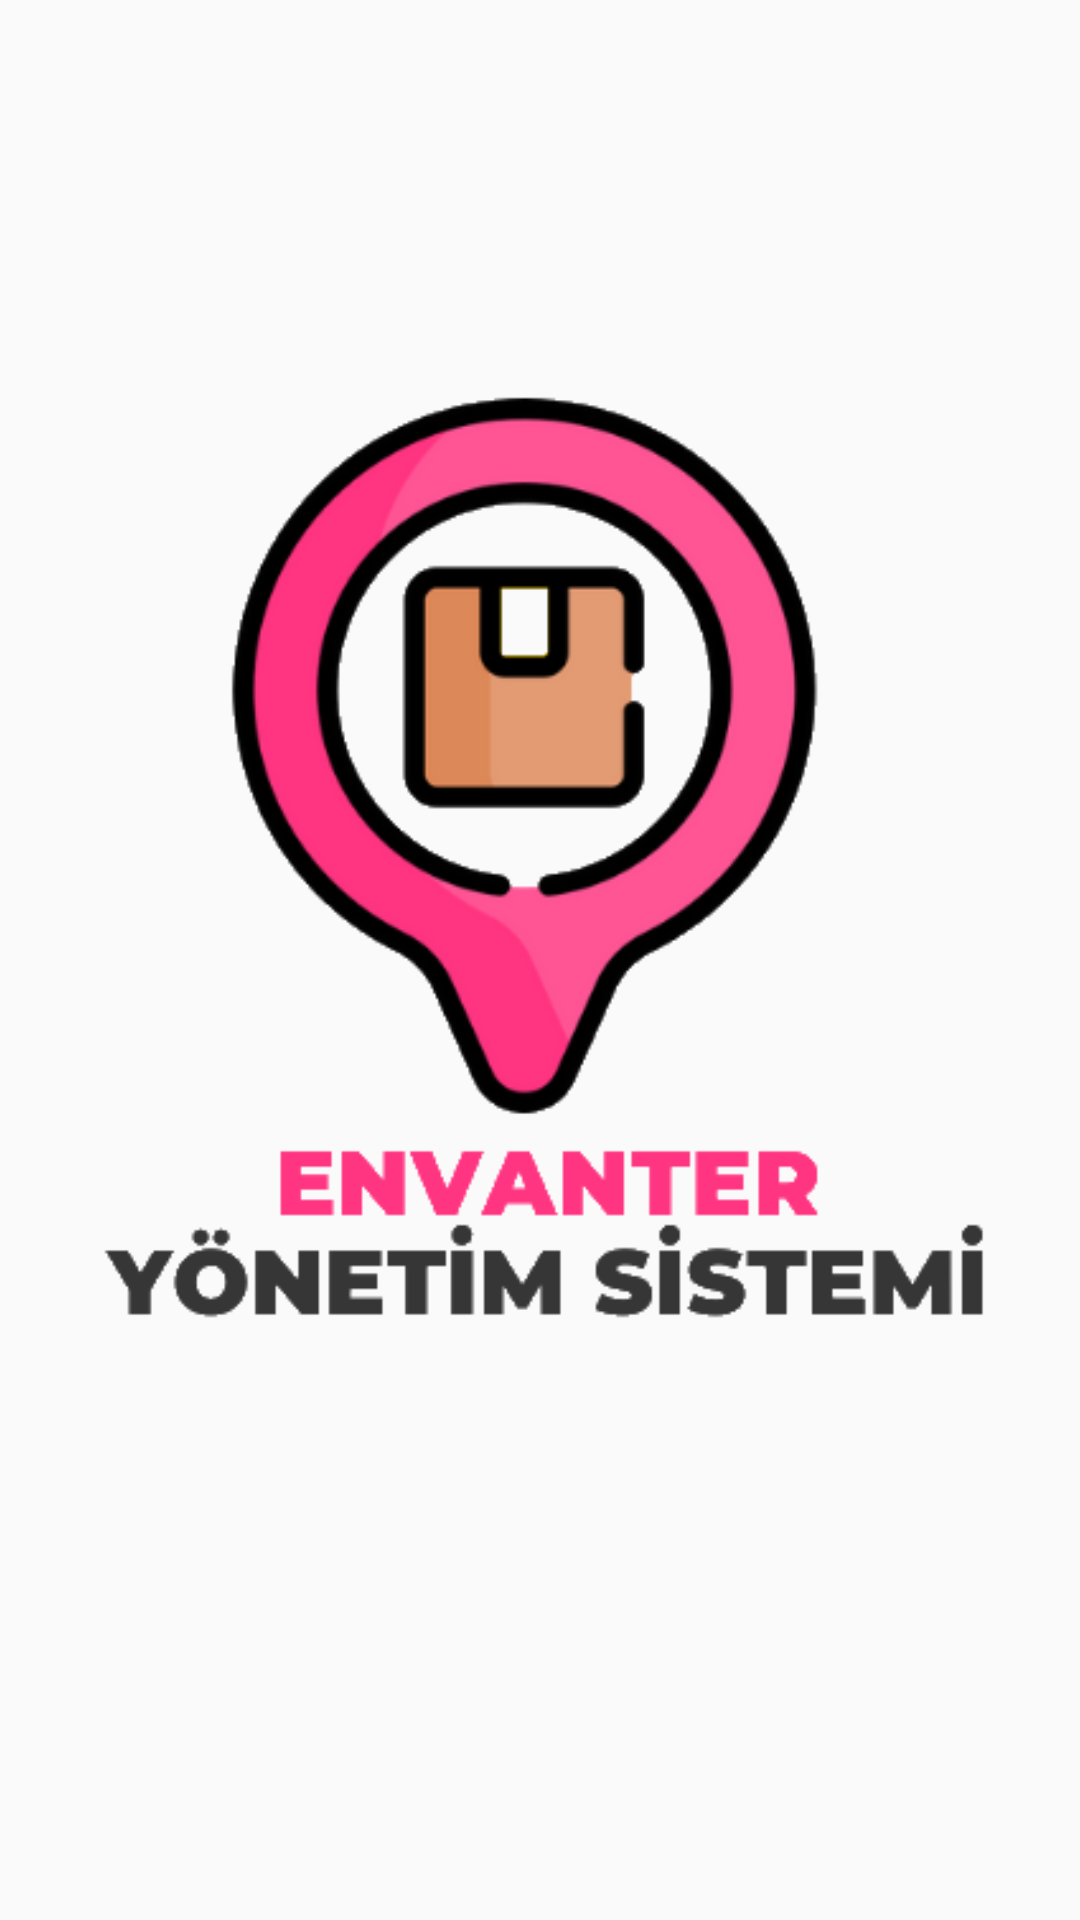

Reconstruct the res/layout file that produces this screen, plus the resources it refers to.
<!-- AndroidManifest.xml: application theme Theme.InventoryManagementProject -->
<!-- res/layout/fragment_splash.xml -->
<?xml version="1.0" encoding="utf-8"?>
<androidx.constraintlayout.widget.ConstraintLayout xmlns:android="http://schemas.android.com/apk/res/android"
    xmlns:app="http://schemas.android.com/apk/res-auto"
    xmlns:tools="http://schemas.android.com/tools"
    android:layout_width="match_parent"
    android:layout_height="match_parent"
    tools:context=".ui.SplashFragment">

    <ImageView
        android:layout_width="match_parent"
        android:layout_height="match_parent"
        android:src="@drawable/logo_transparent"
        app:layout_constraintBottom_toBottomOf="parent"
        app:layout_constraintEnd_toEndOf="parent"
        app:layout_constraintStart_toStartOf="parent"
        app:layout_constraintTop_toTopOf="parent"
        android:paddingRight="30dp"
        android:paddingLeft="30dp"
        android:paddingBottom="70dp"/>

</androidx.constraintlayout.widget.ConstraintLayout>
<!-- resources referenced by this layout -->
<resources>
  <!-- drawable logo_transparent: png bitmap (drawable-xhdpi, 37651 bytes) -->
  <style name="Theme.InventoryManagementProject" parent="Theme.AppCompat.Light.NoActionBar">
          
          <item name="colorPrimary">@color/grey</item>
          <item name="colorOnPrimary">@color/white</item>
          
          <item name="colorSecondary">@color/pink</item>
          <item name="colorOnSecondary">@color/black</item>
          
          <item name="android:statusBarColor">?attr/colorPrimaryVariant</item>
          
      </style>
  <color name="grey">#D9D9D9</color>
  <color name="white">#FFFFFFFF</color>
  <color name="pink">#FF468C</color>
  <color name="black">#222222</color>
</resources>
